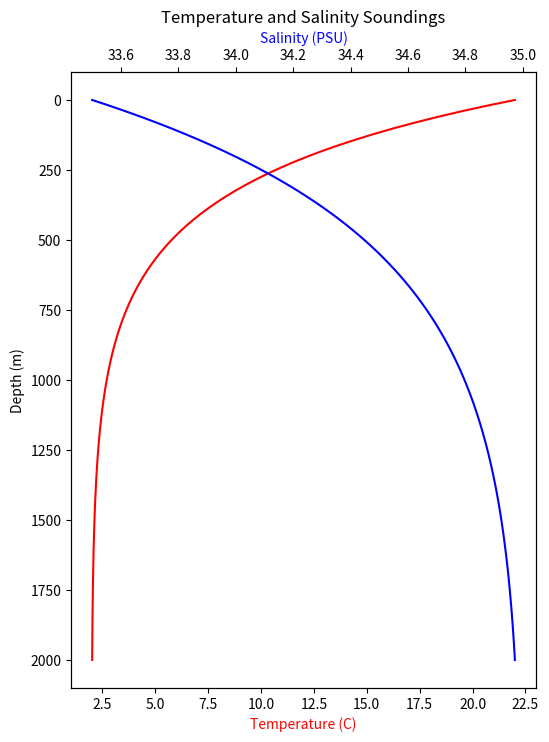

Source code (Python):
import numpy as np
import matplotlib.pyplot as plt

depth = np.linspace(0, 2000, 100)
temp = 20 * np.exp(-depth / 300) + 2
sal = 35 - 1.5 * np.exp(-depth / 500)

fig, ax1 = plt.subplots(figsize=(6, 8))
ax1.plot(temp, depth, 'r-', label='Temperature')
ax1.set_xlabel('Temperature (C)', color='r')
ax1.set_ylabel('Depth (m)')
ax1.invert_yaxis()

ax2 = ax1.twiny()
ax2.plot(sal, depth, 'b-', label='Salinity')
ax2.set_xlabel('Salinity (PSU)', color='b')

plt.title('Temperature and Salinity Soundings')
plt.show()
